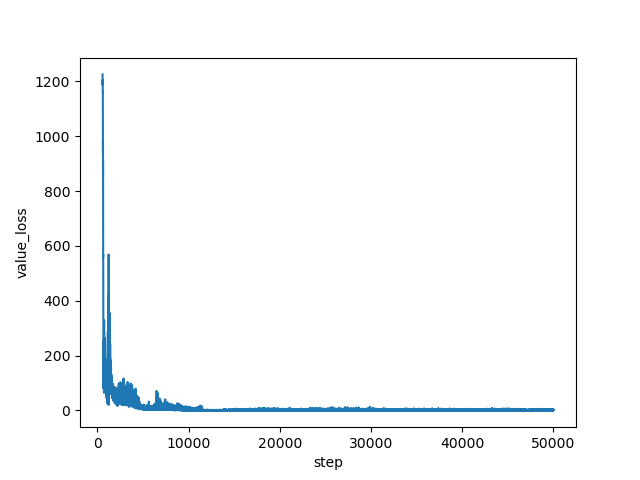

Source data for this figure (header and first rows):
step, value_loss
572, 1225
573, 1213
574, 1221
575, 1219
576, 1218
577, 1217
578, 1215
579, 1214
580, 1212
581, 1211
582, 1209
583, 1188
584, 1207
585, 1205
586, 1204
587, 1202
588, 1200
589, 1198
590, 1186
591, 1193
592, 1192
593, 1178
594, 1175
595, 1181
596, 1169
597, 1165
598, 1172
599, 1159
600, 1164
601, 1160
602, 1126
603, 1151
604, 1116
605, 1132
606, 1115
607, 1129
608, 1122
609, 1045
610, 1086
611, 1105
612, 1013
613, 1056
614, 1055
615, 1073
616, 1000
617, 1020
618, 938.3
619, 970.9
620, 984.3
621, 955.3
622, 853.5
623, 972.9
624, 929.2
625, 957.2
626, 888.3
627, 925.4
628, 925.9
629, 908.1
630, 820.5
631, 814.4
... 49,368 more rows
